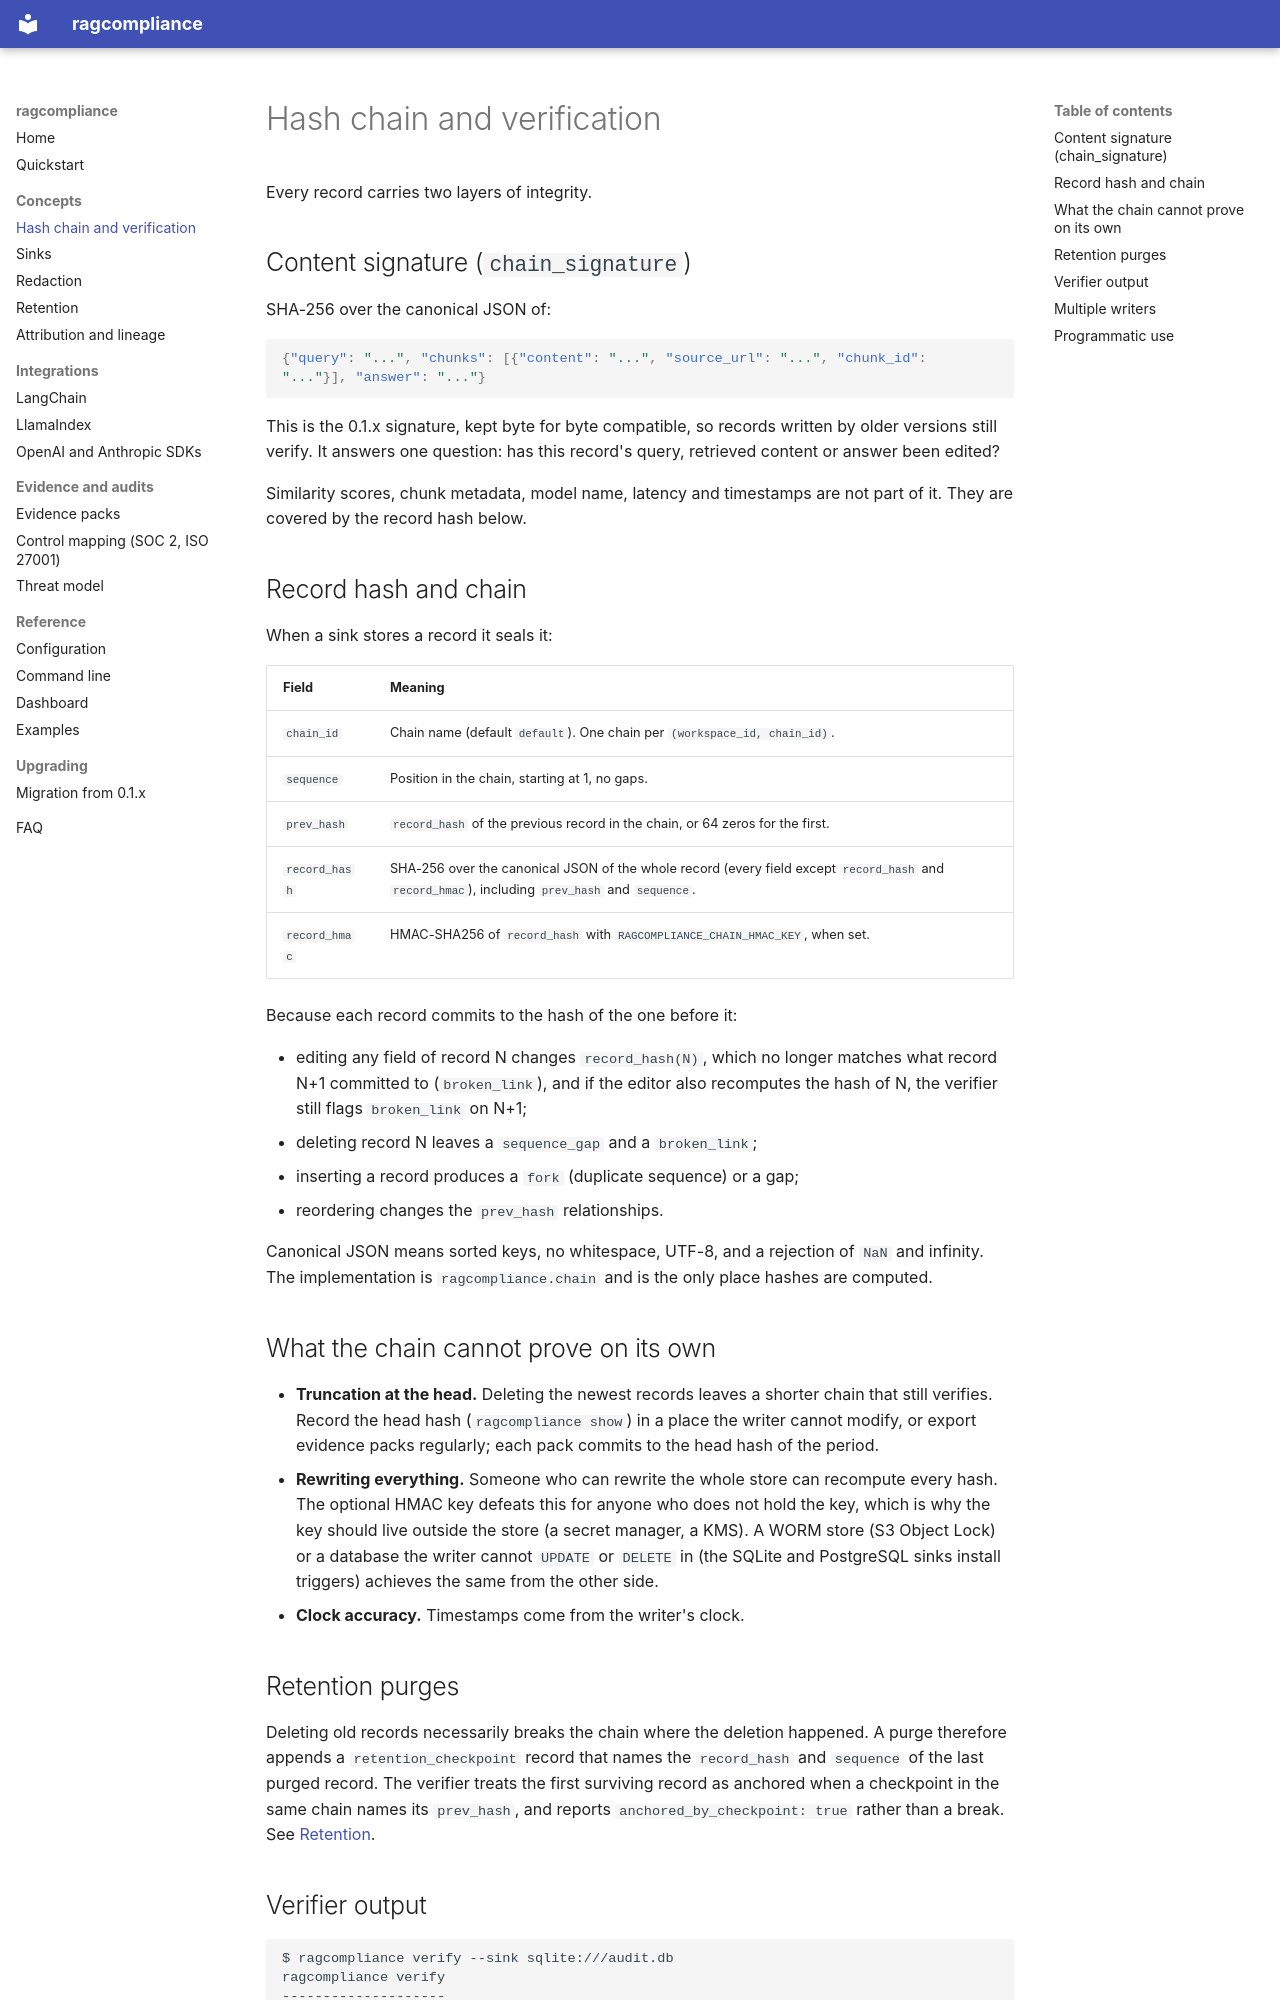

repository: dakshtrehan/ragcompliance · page: hash-chain/index.html · generator: mkdocs

# Hash chain and verification

Every record carries two layers of integrity.

## Content signature (`chain_signature`)

SHA-256 over the canonical JSON of:

```json
{"query": "...", "chunks": [{"content": "...", "source_url": "...", "chunk_id": "..."}], "answer": "..."}
```

This is the 0.1.x signature, kept byte for byte compatible, so records
written by older versions still verify. It answers one question: has this
record's query, retrieved content or answer been edited?

Similarity scores, chunk metadata, model name, latency and timestamps are
not part of it. They are covered by the record hash below.

## Record hash and chain

When a sink stores a record it seals it:

| Field | Meaning |
|-------|---------|
| `chain_id` | Chain name (default `default`). One chain per `(workspace_id, chain_id)`. |
| `sequence` | Position in the chain, starting at 1, no gaps. |
| `prev_hash` | `record_hash` of the previous record in the chain, or 64 zeros for the first. |
| `record_hash` | SHA-256 over the canonical JSON of the whole record (every field except `record_hash` and `record_hmac`), including `prev_hash` and `sequence`. |
| `record_hmac` | HMAC-SHA256 of `record_hash` with `RAGCOMPLIANCE_CHAIN_HMAC_KEY`, when set. |

Because each record commits to the hash of the one before it:

* editing any field of record N changes `record_hash(N)`, which no longer
  matches what record N+1 committed to (`broken_link`), and if the editor
  also recomputes the hash of N, the verifier still flags `broken_link` on
  N+1;
* deleting record N leaves a `sequence_gap` and a `broken_link`;
* inserting a record produces a `fork` (duplicate sequence) or a gap;
* reordering changes the `prev_hash` relationships.

Canonical JSON means sorted keys, no whitespace, UTF-8, and a rejection of
`NaN` and infinity. The implementation is `ragcompliance.chain` and is the
only place hashes are computed.

## What the chain cannot prove on its own

* **Truncation at the head.** Deleting the newest records leaves a shorter
  chain that still verifies. Record the head hash (`ragcompliance show`) in
  a place the writer cannot modify, or export evidence packs regularly;
  each pack commits to the head hash of the period.
* **Rewriting everything.** Someone who can rewrite the whole store can
  recompute every hash. The optional HMAC key defeats this for anyone who
  does not hold the key, which is why the key should live outside the
  store (a secret manager, a KMS). A WORM store (S3 Object Lock) or a
  database the writer cannot `UPDATE` or `DELETE` in (the SQLite and
  PostgreSQL sinks install triggers) achieves the same from the other side.
* **Clock accuracy.** Timestamps come from the writer's clock.

## Retention purges

Deleting old records necessarily breaks the chain where the deletion
happened. A purge therefore appends a `retention_checkpoint` record that
names the `record_hash` and `sequence` of the last purged record. The
verifier treats the first surviving record as anchored when a checkpoint
in the same chain names its `prev_hash`, and reports
`anchored_by_checkpoint: true` rather than a break. See
[Retention](retention.md).
